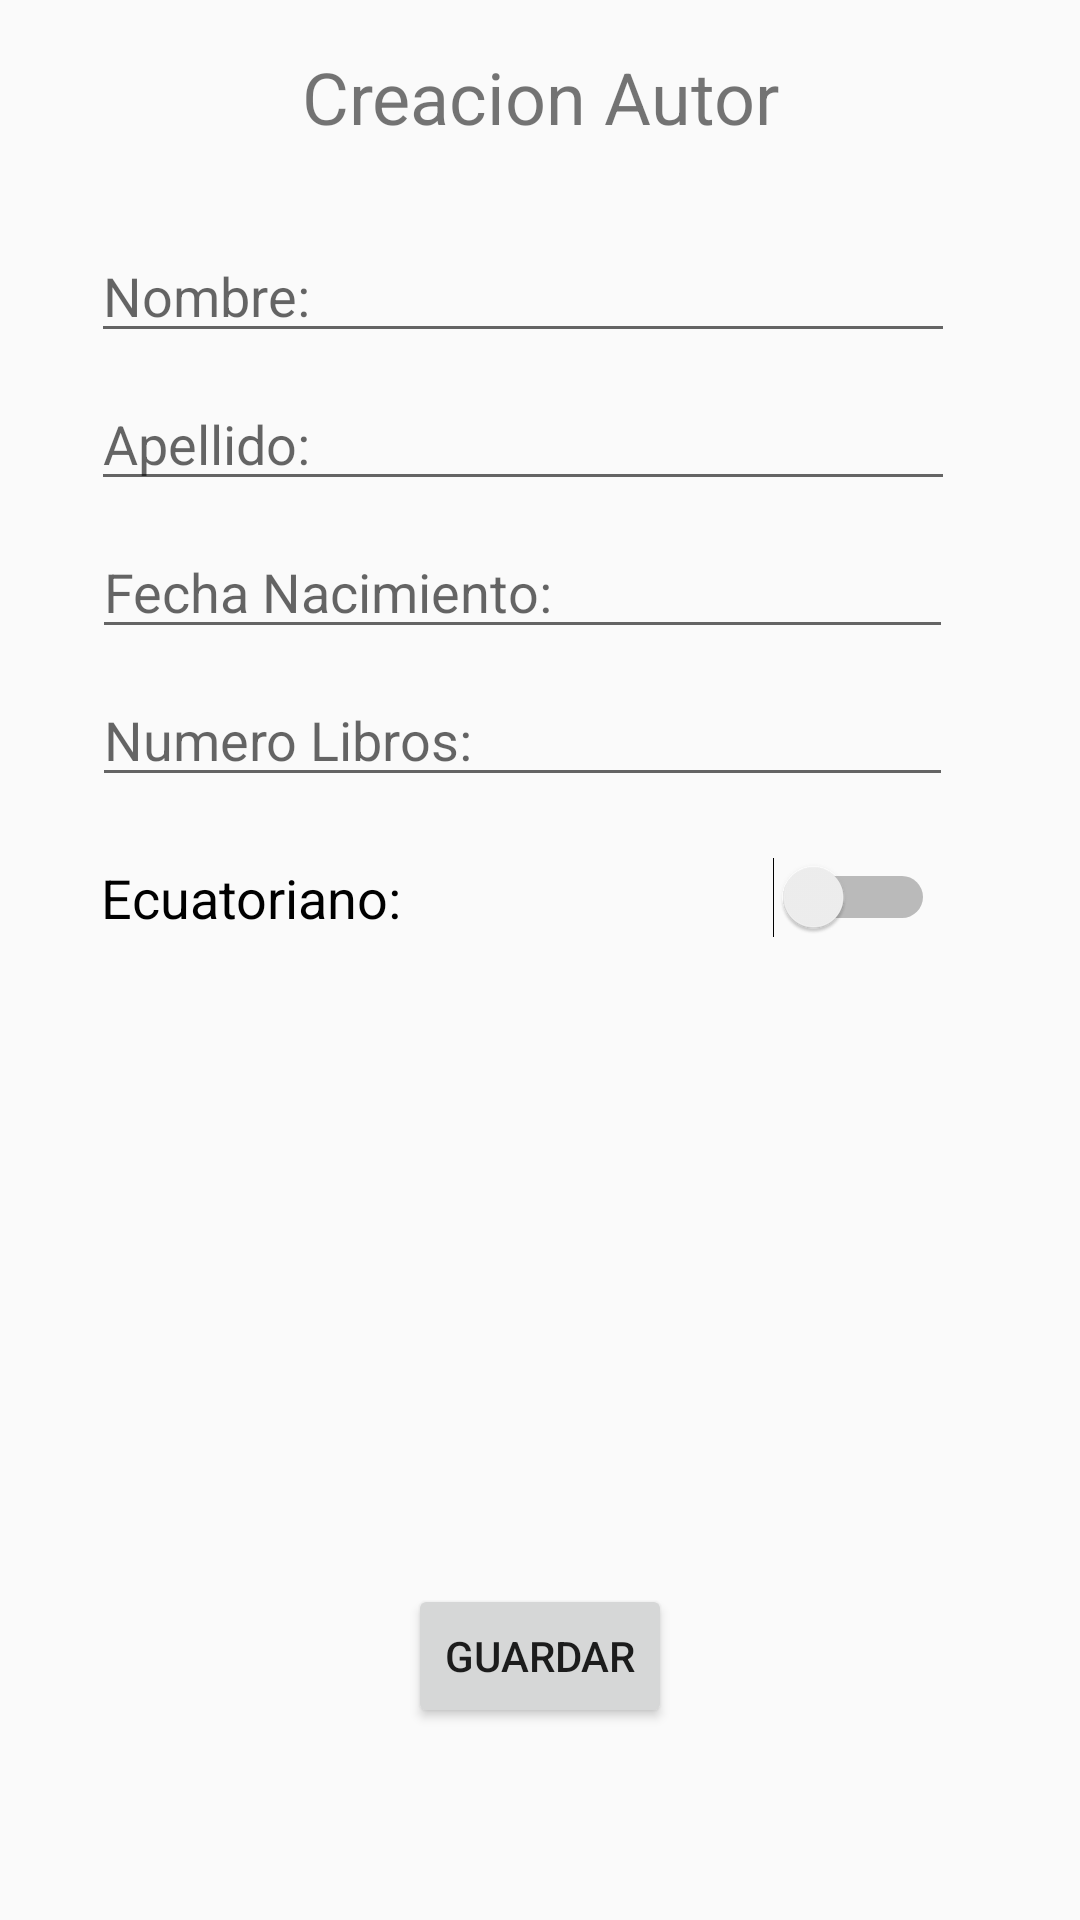

The Android layout XML behind this screen, and the referenced resources:
<!-- AndroidManifest.xml: application theme AppTheme -->
<!-- res/layout/activity_create.xml -->
<?xml version="1.0" encoding="utf-8"?>
<android.support.constraint.ConstraintLayout xmlns:android="http://schemas.android.com/apk/res/android"
    xmlns:app="http://schemas.android.com/apk/res-auto"
    xmlns:tools="http://schemas.android.com/tools"
    android:layout_width="match_parent"
    android:layout_height="match_parent"
    tools:context=".CreateActivity">

    <TextView
        android:id="@+id/textViewAutor"
        android:layout_width="wrap_content"
        android:layout_height="wrap_content"
        android:layout_marginEnd="8dp"
        android:layout_marginLeft="8dp"
        android:layout_marginRight="8dp"
        android:layout_marginStart="8dp"
        android:layout_marginTop="16dp"
        android:text="@string/create_autor"
        android:textSize="24sp"
        app:layout_constraintEnd_toEndOf="parent"
        app:layout_constraintHorizontal_bias="0.502"
        app:layout_constraintStart_toStartOf="parent"
        app:layout_constraintTop_toTopOf="parent" />

    <Button
        android:id="@+id/btnCrearAutor"
        android:layout_width="wrap_content"
        android:layout_height="wrap_content"
        android:layout_marginBottom="64dp"
        android:layout_marginEnd="8dp"
        android:layout_marginLeft="8dp"
        android:layout_marginRight="8dp"
        android:layout_marginStart="8dp"
        android:text="@string/create_btn"
        app:layout_constraintBottom_toBottomOf="parent"
        app:layout_constraintEnd_toEndOf="parent"
        app:layout_constraintStart_toStartOf="parent" />

    <EditText
        android:id="@+id/txtNombreAutor"
        android:layout_width="288dp"
        android:layout_height="wrap_content"
        android:layout_marginEnd="8dp"
        android:layout_marginLeft="8dp"
        android:layout_marginRight="8dp"
        android:layout_marginStart="8dp"
        android:layout_marginTop="28dp"
        android:ems="10"
        android:hint="@string/name"
        android:inputType="textPersonName"
        app:layout_constraintEnd_toEndOf="parent"
        app:layout_constraintHorizontal_bias="0.4"
        app:layout_constraintStart_toStartOf="parent"
        app:layout_constraintTop_toBottomOf="@+id/textViewAutor" />

    <EditText
        android:id="@+id/txtApellidoAutor"
        android:layout_width="288dp"
        android:layout_height="wrap_content"
        android:layout_marginEnd="8dp"
        android:layout_marginLeft="8dp"
        android:layout_marginRight="8dp"
        android:layout_marginStart="8dp"
        android:layout_marginTop="8dp"
        android:ems="10"
        android:hint="@string/last_name"
        android:inputType="textPersonName"
        app:layout_constraintEnd_toEndOf="parent"
        app:layout_constraintHorizontal_bias="0.4"
        app:layout_constraintStart_toStartOf="parent"
        app:layout_constraintTop_toBottomOf="@+id/txtNombreAutor" />

    <EditText
        android:id="@+id/txtFechaAutor"
        android:layout_width="287dp"
        android:layout_height="wrap_content"
        android:layout_marginEnd="8dp"
        android:layout_marginLeft="8dp"
        android:layout_marginRight="8dp"
        android:layout_marginStart="8dp"
        android:layout_marginTop="8dp"
        android:ems="10"
        android:hint="@string/fecha_nacimiento"
        android:inputType="date"
        app:layout_constraintEnd_toEndOf="parent"
        app:layout_constraintHorizontal_bias="0.395"
        app:layout_constraintStart_toStartOf="parent"
        app:layout_constraintTop_toBottomOf="@+id/txtApellidoAutor" />

    <EditText
        android:id="@+id/txtNumeroLibrosAutor"
        android:layout_width="287dp"
        android:layout_height="wrap_content"
        android:layout_marginEnd="8dp"
        android:layout_marginLeft="8dp"
        android:layout_marginRight="8dp"
        android:layout_marginStart="8dp"
        android:layout_marginTop="8dp"
        android:ems="10"
        android:hint="@string/numero_libros"
        android:inputType="number"
        app:layout_constraintEnd_toEndOf="parent"
        app:layout_constraintHorizontal_bias="0.395"
        app:layout_constraintStart_toStartOf="parent"
        app:layout_constraintTop_toBottomOf="@+id/txtFechaAutor" />

    <Switch
        android:id="@+id/switchEcAutor"
        android:layout_width="278dp"
        android:layout_height="wrap_content"
        android:layout_marginEnd="8dp"
        android:layout_marginLeft="8dp"
        android:layout_marginRight="8dp"
        android:layout_marginStart="8dp"
        android:layout_marginTop="20dp"
        android:text="@string/ecuatoriano"
        android:textSize="18sp"
        app:layout_constraintEnd_toEndOf="parent"
        app:layout_constraintHorizontal_bias="0.39"
        app:layout_constraintStart_toStartOf="parent"
        app:layout_constraintTop_toBottomOf="@+id/txtNumeroLibrosAutor" />

</android.support.constraint.ConstraintLayout>
<!-- resources referenced by this layout -->
<resources>
  <string name="create_autor">Creacion Autor</string>
  <string name="create_btn">Guardar</string>
  <string name="ecuatoriano">Ecuatoriano:</string>
  <string name="fecha_nacimiento">Fecha Nacimiento:</string>
  <string name="last_name">Apellido:</string>
  <string name="name">Nombre:</string>
  <string name="numero_libros">Numero Libros:</string>
  <style name="AppTheme" parent="Theme.AppCompat.Light.DarkActionBar">
          
          <item name="colorPrimary">@color/colorPrimary</item>
          <item name="colorPrimaryDark">@color/colorPrimaryDark</item>
          <item name="colorAccent">@color/colorAccent</item>
      </style>
  <!-- not gathered from this repository: default colours our renderer supplied (Android Studio template values) -->
  <color name="colorPrimary">#FF6200EE</color>
  <color name="colorPrimaryDark">#FF3700B3</color>
  <color name="colorAccent">#FF03DAC5</color>
</resources>
